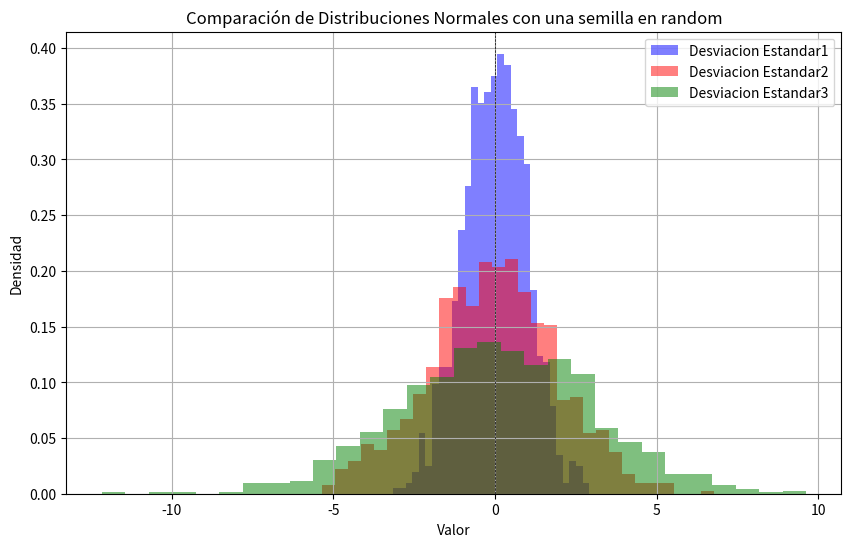

This figure's Python source:
import numpy as np
import matplotlib.pyplot as plt

np.random.seed()

media=0

sigma1 = 1
sigma2 = 2
sigma3 = 3

n_muestras = 1000

data1 = np.random.normal(media, sigma1, n_muestras)
data2 = np.random.normal(media, sigma2, n_muestras)
data3 = np.random.normal(media, sigma3, n_muestras)

plt.figure(figsize=(10,6))

plt.hist(data1, bins=30, color='blue', density=True, label='Desviacion Estandar1', alpha=0.5)
plt.hist(data2, bins=30, color='red', density=True, label='Desviacion Estandar2', alpha=0.5)
plt.hist(data3, bins=30, color='green', density=True, label='Desviacion Estandar3', alpha=0.5)

plt.title('Comparación de Distribuciones Normales con una semilla en random')
plt.xlabel('Valor')
plt.ylabel('Densidad')
plt.axhline(0, color='black', linewidth=0.5, ls="--")
plt.axvline(0, color='black', linewidth=0.5, ls="--")
plt.legend()
plt.grid()

plt.show()